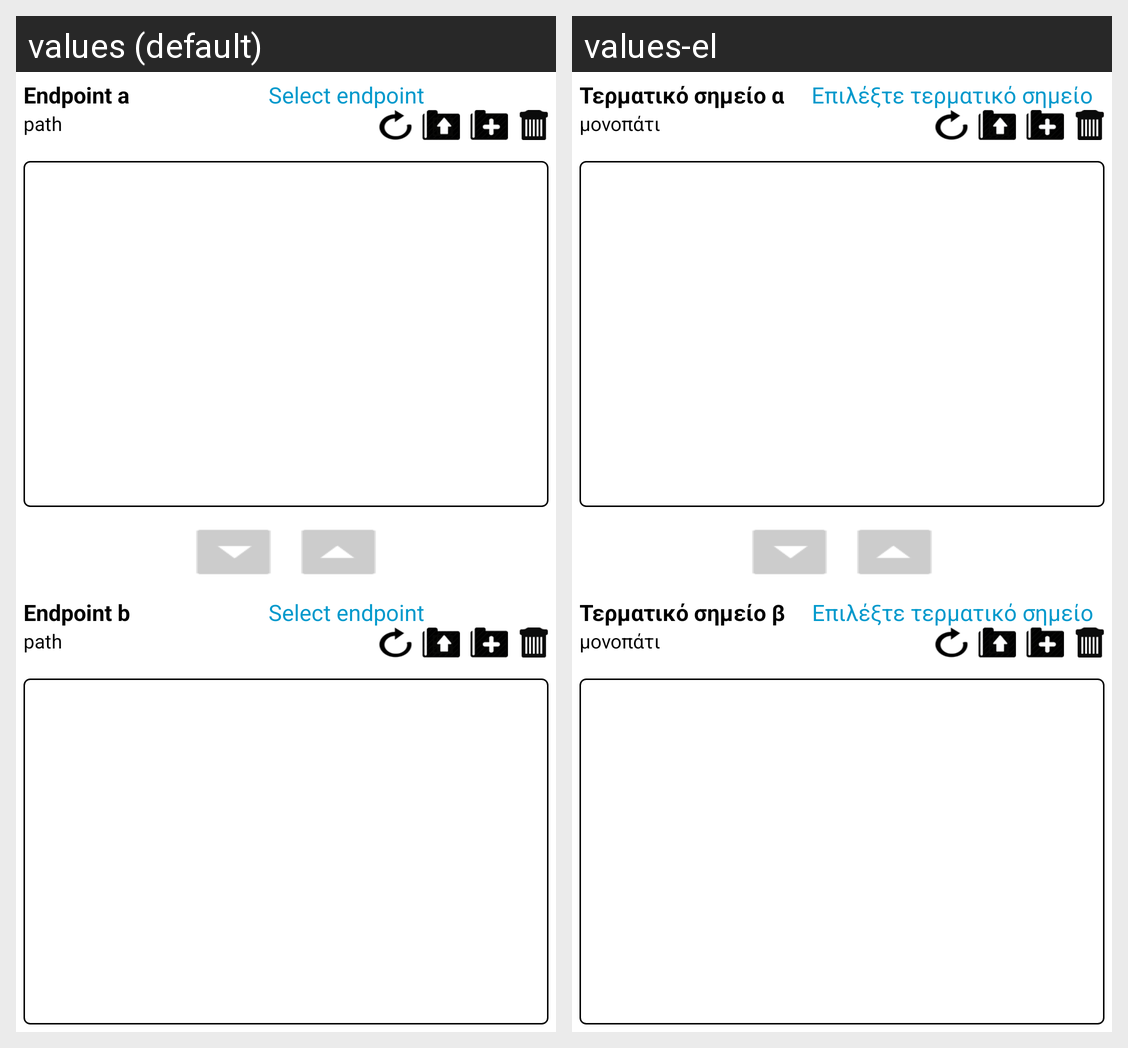

Locale-by-locale string values for the Android screen shown in this grid:
Android screen res/layout/activity_start_transfer.xml rendered under 2 locales, left to right: values (default), values-el. Device: Nexus 5 (rendered at 1080×1920; each locale shown at half size, 540×960, under a caption strip naming it); theme AppTheme.
Strings drawn on this screen, with the default value and each locale's value (text and hints the layout hard-codes, and strings that could not be matched under every locale, appear in the picture but are not listed):

endpoint_list_1
  values: Endpoint a
  values-el: Τερματικό σημείο α

select_endpoint_prompt
  values: Select endpoint
  values-el: Επιλέξτε τερματικό σημείο

path_placeholder
  values: path
  values-el: μονοπάτι

endpoint_list_2
  values: Endpoint b
  values-el: Τερματικό σημείο β
